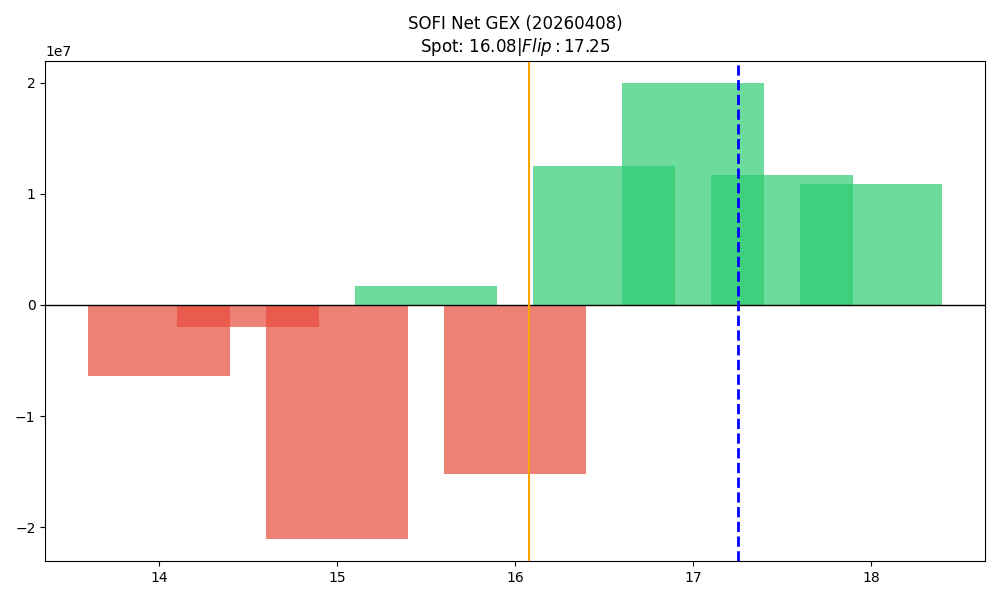

Source data for this figure (header and first rows):
strike, call_gex, put_gex, call_dex, put_dex, net_greek_delta, net_gex
14.0, 1181633, 7592461, 11641676, -13741183, -0.02098, -6410828
14.5, 140349, 2116128, 956129, -2366861, -0.07872, -1975779
15.0, 3326905, 24334104, 16472261, -44904292, -0.1497, -21007199
15.5, 6248241, 4578051, 18062110, -5772068, 0.2729, 1670190
16.0, 14825469, 30017971, 34516426, -59400997, -0.1275, -15192503
16.5, 14957716, 2437622, 17855128, -4822700, 0.2423, 12520094
17.0, 33391419, 13453241, 47621948, -45186384, 0.01099, 19938178
17.5, 12230693, 572427, 11215247, -2479119, 0.1248, 11658266
18.0, 18768277, 7908897, 25902596, -46596309, -0.09897, 10859380
